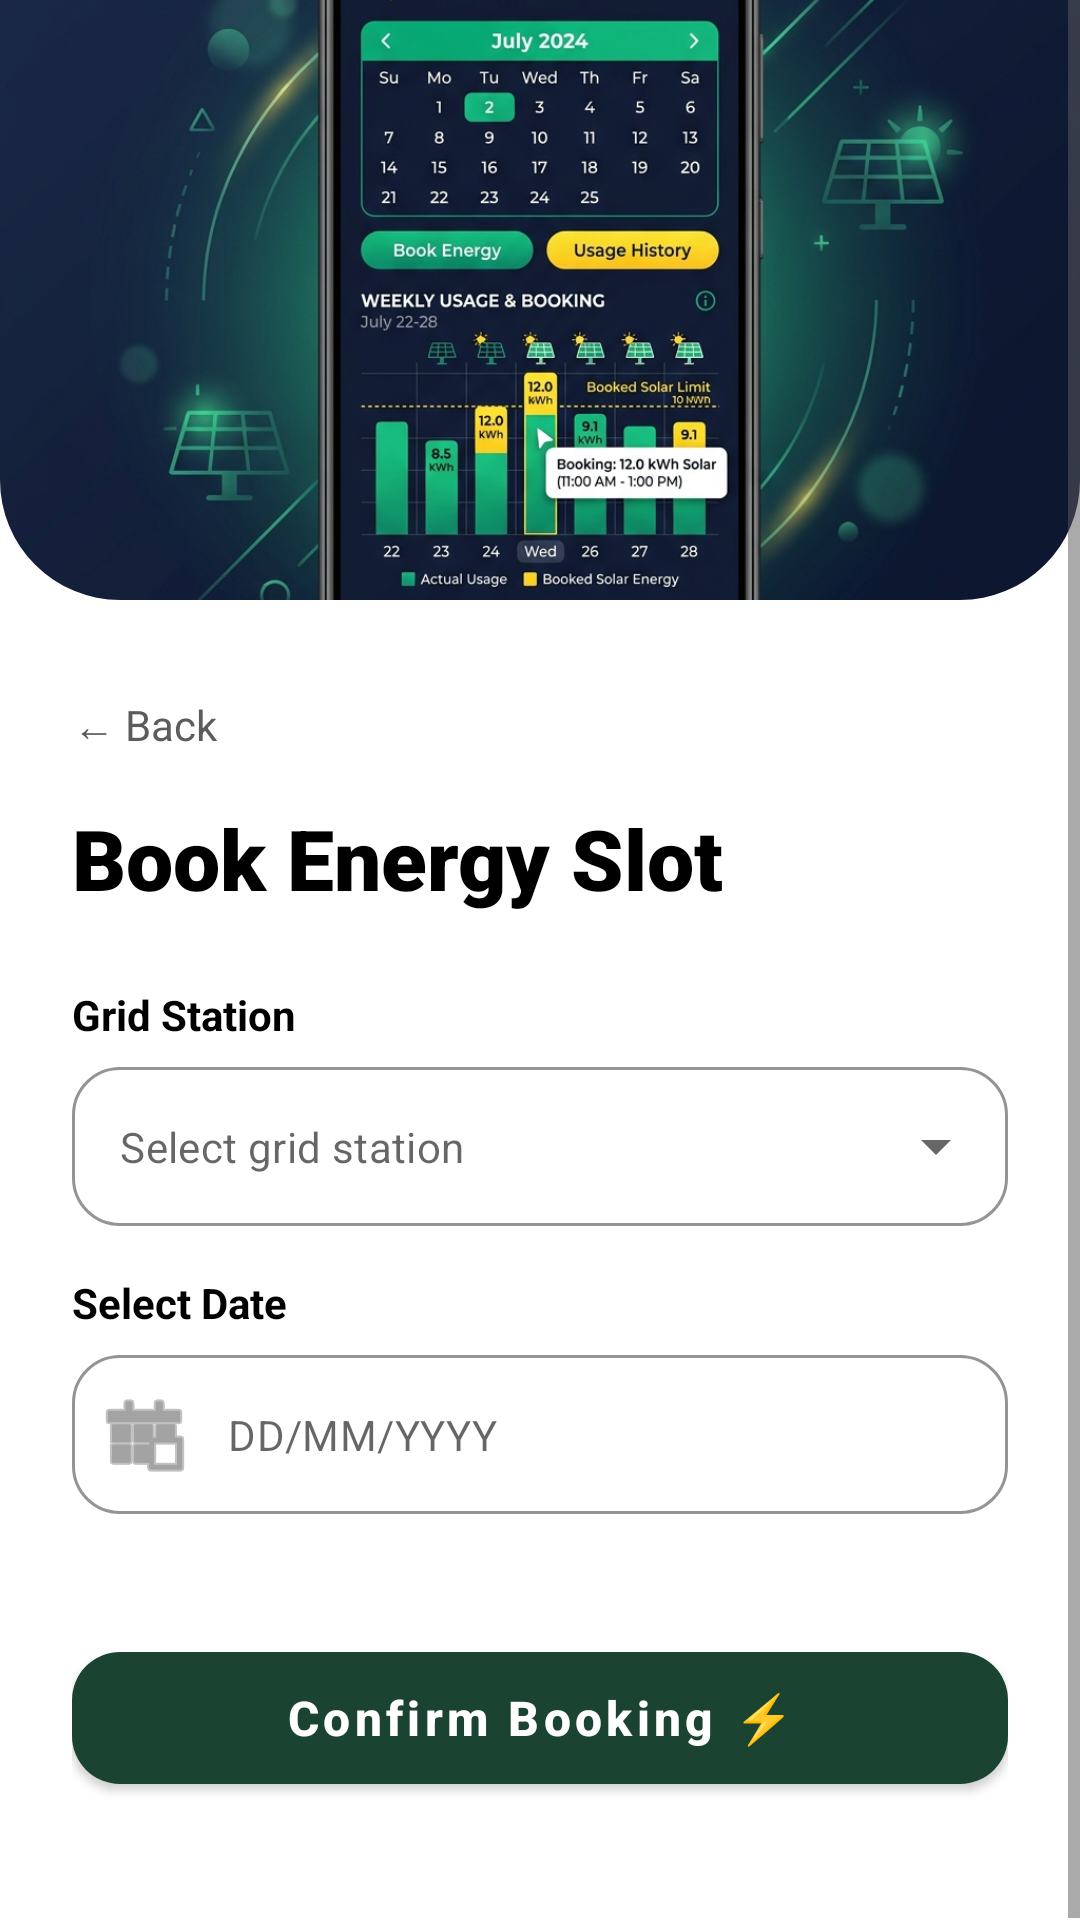

The Android layout XML behind this screen, and the referenced resources:
<!-- AndroidManifest.xml: application theme Theme.SmartSolarMicrogrid -->
<!-- res/layout/activity_reservation_form.xml -->
<?xml version="1.0" encoding="utf-8"?>
<ScrollView xmlns:android="http://schemas.android.com/apk/res/android"
    xmlns:app="http://schemas.android.com/apk/res-auto"
    xmlns:tools="http://schemas.android.com/tools"
    android:layout_width="match_parent"
    android:layout_height="match_parent"
    android:background="@color/white"
    android:fillViewport="true"
    tools:context=".modules.reservations.CreateReservationActivity">

    <LinearLayout
        android:layout_width="match_parent"
        android:layout_height="wrap_content"
        android:orientation="vertical"
        android:paddingBottom="40dp">

        <com.google.android.material.imageview.ShapeableImageView
            android:layout_width="match_parent"
            android:layout_height="200dp"
            android:scaleType="centerCrop"
            android:src="@drawable/slide_booking"
            app:shapeAppearanceOverlay="@style/ShapeAppearance.App.LoginHeader" />

        <LinearLayout
            android:layout_width="match_parent"
            android:layout_height="wrap_content"
            android:orientation="vertical"
            android:paddingStart="24dp"
            android:paddingEnd="24dp"
            android:paddingTop="24dp">

            <TextView
                android:id="@+id/textViewBack"
                android:layout_width="wrap_content"
                android:layout_height="wrap_content"
                android:text="← Back"
                android:textColor="@color/textColorSecondary"
                android:textSize="14sp"
                android:padding="8dp"
                android:layout_marginStart="-8dp"
                android:clickable="true"
                android:focusable="true"/>

            <TextView
                android:layout_width="wrap_content"
                android:layout_height="wrap_content"
                android:layout_marginTop="8dp"
                android:text="Book Energy Slot"
                android:textColor="@color/black"
                android:textSize="28sp"
                android:textStyle="bold"
                android:fontFamily="sans-serif-black" />

            
            <TextView
                android:layout_width="wrap_content"
                android:layout_height="wrap_content"
                android:layout_marginTop="24dp"
                android:text="Grid Station"
                android:textColor="@color/black"
                android:textSize="14sp"
                android:textStyle="bold" />

            <com.google.android.material.textfield.TextInputLayout
                android:id="@+id/textInputLayoutStation"
                style="@style/Widget.MaterialComponents.TextInputLayout.OutlinedBox.ExposedDropdownMenu"
                android:layout_width="match_parent"
                android:layout_height="wrap_content"
                android:layout_marginTop="8dp"
                app:boxCornerRadiusBottomEnd="16dp"
                app:boxCornerRadiusBottomStart="16dp"
                app:boxCornerRadiusTopEnd="16dp"
                app:boxCornerRadiusTopStart="16dp"
                app:boxStrokeColor="@color/dividerColor"
                app:hintEnabled="false">
                <AutoCompleteTextView
                    android:id="@+id/autoCompleteTextViewStation"
                    android:layout_width="match_parent"
                    android:layout_height="wrap_content"
                    android:hint="Select grid station"
                    android:inputType="none"
                    android:textSize="14sp" />
            </com.google.android.material.textfield.TextInputLayout>

            <TextView
                android:layout_width="wrap_content"
                android:layout_height="wrap_content"
                android:layout_marginTop="16dp"
                android:text="Select Date"
                android:textColor="@color/black"
                android:textSize="14sp"
                android:textStyle="bold" />

            <com.google.android.material.textfield.TextInputLayout
                android:id="@+id/textInputLayoutDate"
                style="@style/Widget.MaterialComponents.TextInputLayout.OutlinedBox"
                android:layout_width="match_parent"
                android:layout_height="wrap_content"
                android:layout_marginTop="8dp"
                app:boxCornerRadiusBottomEnd="16dp"
                app:boxCornerRadiusBottomStart="16dp"
                app:boxCornerRadiusTopEnd="16dp"
                app:boxCornerRadiusTopStart="16dp"
                app:boxStrokeColor="@color/dividerColor"
                app:hintEnabled="false"
                app:startIconDrawable="@android:drawable/ic_menu_today">
                <com.google.android.material.textfield.TextInputEditText
                    android:id="@+id/editTextDate"
                    android:layout_width="match_parent"
                    android:layout_height="wrap_content"
                    android:hint="DD/MM/YYYY"
                    android:focusable="false"
                    android:clickable="true"
                    android:textSize="14sp" />
            </com.google.android.material.textfield.TextInputLayout>

            
            <com.google.android.material.button.MaterialButton
                android:id="@+id/buttonSubmit"
                android:layout_width="match_parent"
                android:layout_height="56dp"
                android:layout_marginTop="40dp"
                android:text="Confirm Booking ⚡"
                android:textAllCaps="false"
                android:textColor="@color/white"
                android:textSize="16sp"
                android:textStyle="bold"
                app:backgroundTint="@color/colorPrimary"
                app:cornerRadius="16dp"
                app:elevation="4dp" />

        </LinearLayout>
    </LinearLayout>
</ScrollView>
<!-- resources referenced by this layout -->
<resources>
  <color name="black">#FF000000</color>
  <color name="colorPrimary">#1B4332</color>
  <color name="dividerColor">#E8E0D0</color>
  <color name="textColorSecondary">#5C5C5C</color>
  <color name="white">#FFFFFFFF</color>
  <!-- drawable slide_booking: jpg bitmap (drawable, 520896 bytes) -->
  <style name="ShapeAppearance.App.LoginHeader" parent="ShapeAppearance.MaterialComponents.LargeComponent">
          <item name="cornerFamily">rounded</item>
          <item name="cornerSizeTopLeft">0dp</item>
          <item name="cornerSizeTopRight">0dp</item>
          <item name="cornerSizeBottomLeft">40dp</item>
          <item name="cornerSizeBottomRight">40dp</item>
      </style>
  <style name="Theme.SmartSolarMicrogrid" parent="Theme.MaterialComponents.Light.NoActionBar">
          
          <item name="colorPrimary">@color/colorPrimary</item>
          <item name="colorPrimaryVariant">@color/colorPrimaryDark</item>
          <item name="colorOnPrimary">@color/white</item>
          
          <item name="colorSecondary">@color/colorAccent</item>
          <item name="colorSecondaryVariant">@color/colorAccentSoft</item>
          <item name="colorOnSecondary">@color/white</item>
  
          
          <item name="android:statusBarColor">@color/colorPrimary</item>
          <item name="android:windowLightStatusBar" tools:targetApi="23">false</item>
          
          <item name="android:windowBackground">@color/backgroundColor</item>
  
          <item name="android:textColorPrimary">@color/textColorPrimary</item>
          <item name="android:textColorSecondary">@color/textColorSecondary</item>
  
          <item name="textInputStyle">@style/Widget.App.TextInputLayout</item>
          <item name="editTextStyle">@style/Widget.App.EditText</item>
      </style>
  <color name="colorPrimaryDark">#142e24</color>
  <color name="colorAccent">#D4A843</color>
  <color name="colorAccentSoft">#E8C96A</color>
  <color name="backgroundColor">#FFFBF0</color>
  <color name="textColorPrimary">#2D2D2D</color>
  <style name="Widget.App.TextInputLayout" parent="Widget.MaterialComponents.TextInputLayout.OutlinedBox">
          <item name="boxStrokeColor">@color/inputFocusBorder</item>
          <item name="boxBackgroundColor">@color/white</item>
          <item name="hintTextColor">@color/textColorSecondary</item>
          <item name="android:textColorHint">@color/textColorHint</item>
          <item name="boxCornerRadiusTopStart">16dp</item>
          <item name="boxCornerRadiusTopEnd">16dp</item>
          <item name="boxCornerRadiusBottomStart">16dp</item>
          <item name="boxCornerRadiusBottomEnd">16dp</item>
          <item name="boxStrokeWidth">1dp</item>
      </style>
  <style name="Widget.App.EditText" parent="Widget.MaterialComponents.TextInputEditText.OutlinedBox">
          <item name="android:textColor">@color/textColorPrimary</item>
          <item name="android:textSize">15sp</item>
      </style>
  <color name="inputFocusBorder">#1B4332</color>
  <color name="textColorHint">#A0A0A0</color>
</resources>
